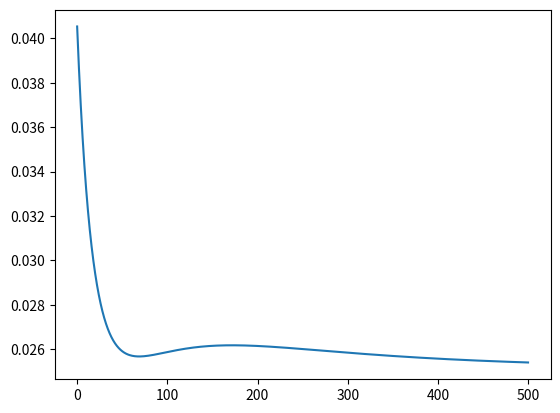

Write Python code to recreate this figure.
import numpy as np
import matplotlib.pyplot as plt
from scipy import signal

def sig(x):
    return 1 / (1 + np.exp(-1*x) )
def d_sig(x):
    return sig(x) * (1 - sig(x))

def tanh(x):
    return np.tanh(x)
def d_tanh(x):
    return 1 - (np.tanh(x))**2

def findcost(w1,w2,track_out=False):
    cost = 0
    out = []
    for i in range(0,len(X)):
        l1 = signal.convolve2d(X[i],w1,'valid')
        l1a = tanh(l1).reshape(1,len(X))
        l2 = np.dot(l1a,w2)
        l2a = sig(l2)
        if track_out == True:
            out.append(l2a[0])
        tmp = (l2a - Y[i])**2
        cost += (l2a - Y[i])**2
    return cost[0],out

x1 = np.array([[0,0,0],[0,0,0],[0,0,0]])
x2 = np.array([[1,1,1],[0,0,0],[0,0,0]])
x3 = np.array([[0,0,0],[1,1,1],[1,1,1]])
x4 = np.array([ [1,1,1],[1,1,1],[1,1,1]])
X = [x1,x2,x3,x4]

Y = np.array([0.53,0.77,0.88,1.1]).reshape(len(X),1)

w1 = np.random.random((2,2)) - 1
w2 = np.random.random((4,1)) - 1

np.random.seed(1)

tracecost = []
learning_rate = 0.1

for epoch in range(0,500):
    c,out = findcost(w1,w2,False)
    tracecost.append(c)
    for i in range(0,len(X)):
        #Fwd prop
        l1 = signal.convolve2d(X[i],w1,'valid')
        l1a = tanh(l1).reshape(1,len(X))
        l2 = np.dot(l1a,w2)
        l2a = sig(l2)
        
        #Back prop
            #dw2 = dc_l2a * dl2a_l2 * dl2_w2
            #dw1 = dc_l2a * dl2a_l2 * dl2_l1a * dl1a_l1 * dl1_dw1
        dc_l2a = 2*(l2a - Y[i])
        dl2a_l2 = d_sig(l2a)
        dl2_w2 = l1a
        
        dl2_l1a = w2
        dl1a_l1 = d_tanh(l1a)
        dl1_dw1 = X[i]
        
        dw2 = dc_l2a * dl2a_l2 * (dl2_w2.reshape(len(X),1))
        tmp2 = np.dot((dc_l2a * dl2a_l2),dl2_l1a.T)
        tmp1 = (tmp2  * dl1a_l1).reshape(w1.shape)
        dw1 = signal.convolve2d(dl1_dw1,tmp1,'valid')
        w1 -= learning_rate*dw1
        w2 -= learning_rate*dw2

c,out = findcost(w1,w2,True)
tracecost.append(c)

plt.plot(tracecost)
plt.show()
print(c)
print(out)
print(Y.T)
# print(w1,w2)